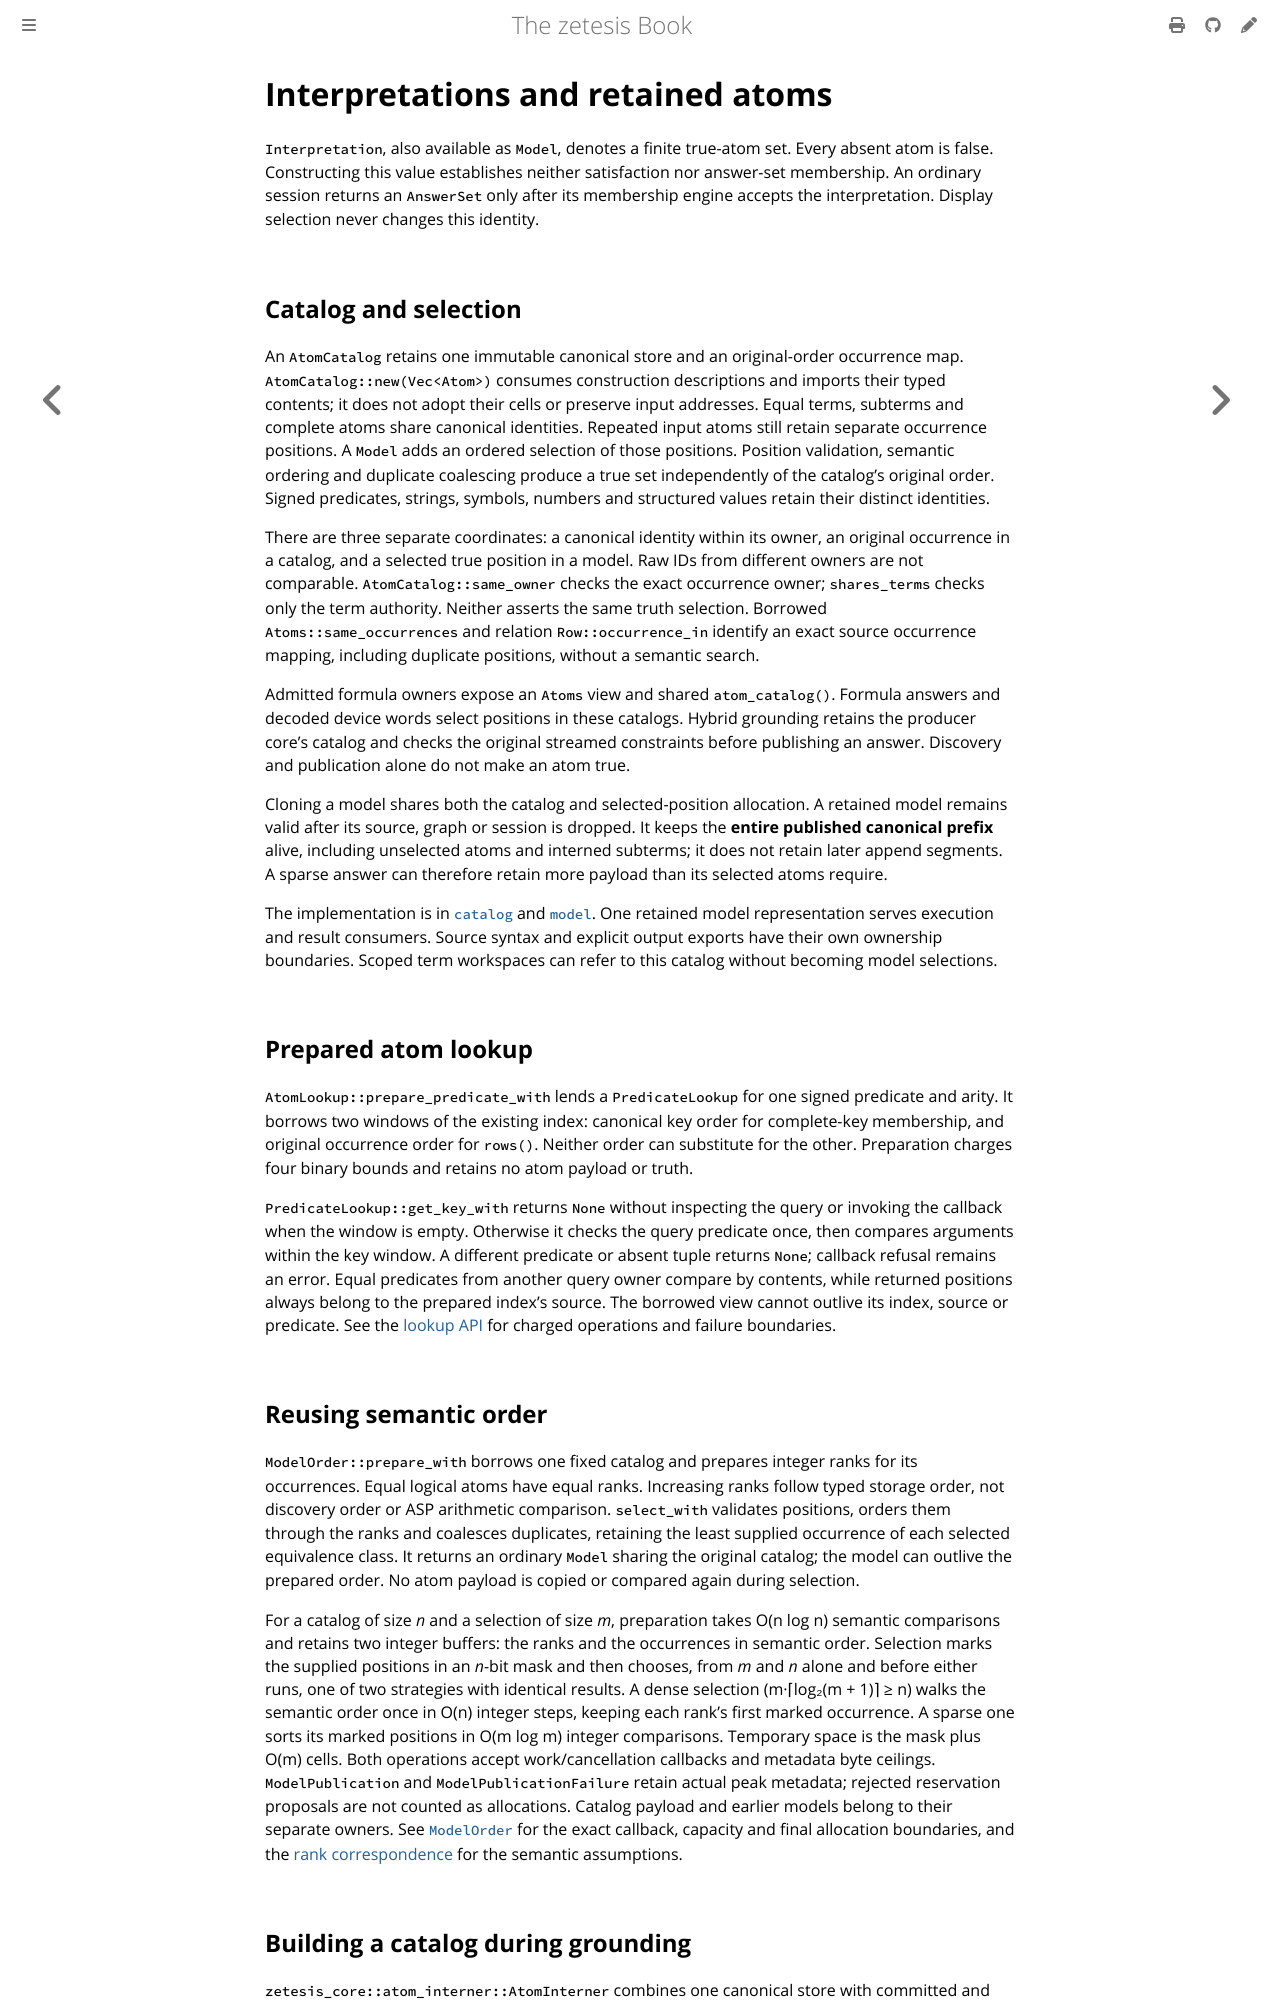

repository: GregoryGelfond/zetesis · page: book/rust/models.html · generator: mdbook

# Interpretations and retained atoms

`Interpretation`, also available as `Model`, denotes a finite true-atom set.
Every absent atom is false. Constructing this value establishes neither
satisfaction nor answer-set membership. An ordinary session returns an
`AnswerSet` only after its membership engine accepts the interpretation.
Display selection never changes this identity.

## Catalog and selection

An `AtomCatalog` retains one immutable canonical store and an original-order
occurrence map. `AtomCatalog::new(Vec<Atom>)` consumes construction descriptions
and imports their typed contents; it does not adopt their cells or preserve
input addresses. Equal terms, subterms and complete atoms share canonical
identities. Repeated input atoms still retain separate occurrence positions.
A `Model` adds an ordered selection of those positions. Position validation,
semantic ordering and duplicate coalescing produce a true set independently of
the catalog's original order. Signed predicates, strings, symbols, numbers and
structured values retain their distinct identities.

There are three separate coordinates: a canonical identity within its owner,
an original occurrence in a catalog, and a selected true position in a model.
Raw IDs from different owners are not comparable. `AtomCatalog::same_owner`
checks the exact occurrence owner; `shares_terms` checks only the term authority.
Neither asserts the same truth selection. Borrowed `Atoms::same_occurrences`
and relation `Row::occurrence_in` identify an exact source occurrence mapping,
including duplicate positions, without a semantic search.

Admitted formula owners expose an `Atoms` view and shared `atom_catalog()`.
Formula answers and decoded device words select positions in these catalogs.
Hybrid grounding retains the producer core's catalog and checks the original
streamed constraints before publishing an answer. Discovery and publication
alone do not make an atom true.

Cloning a model shares both the catalog and selected-position allocation. A
retained model remains valid after its source, graph or session is dropped. It
keeps the **entire published canonical prefix** alive, including unselected
atoms and interned subterms; it does not retain later append segments. A sparse
answer can therefore retain more payload than its selected atoms require.

The implementation is in
[`catalog`](https://github.com/GregoryGelfond/zetesis/blob/main/crates/zetesis-core/src/catalog.rs)
and [`model`](https://github.com/GregoryGelfond/zetesis/blob/main/crates/zetesis-core/src/model.rs).
One retained model representation serves execution and result consumers. Source
syntax and explicit output exports have their own ownership boundaries. Scoped
term workspaces can refer to this catalog without becoming model selections.

## Prepared atom lookup

`AtomLookup::prepare_predicate_with` lends a `PredicateLookup` for one signed
predicate and arity. It borrows two windows of the existing index: canonical
key order for complete-key membership, and original occurrence order for
`rows()`. Neither order can substitute for the other. Preparation charges four
binary bounds and retains no atom payload or truth.

`PredicateLookup::get_key_with` returns `None` without inspecting the query or
invoking the callback when the window is empty. Otherwise it checks the query
predicate once, then compares arguments within the key window. A different
predicate or absent tuple returns
`None`; callback refusal remains an error. Equal predicates from another query
owner compare by contents, while returned positions always belong to the
prepared index's source. The borrowed view cannot outlive its index, source or
predicate. See the
[lookup API](https://github.com/GregoryGelfond/zetesis/blob/main/crates/zetesis-core/src/atom_lookup.rs)
for charged operations and failure boundaries.

## Reusing semantic order

`ModelOrder::prepare_with` borrows one fixed catalog and prepares integer ranks
for its occurrences. Equal logical atoms have equal ranks. Increasing ranks
follow typed storage order, not discovery order or ASP arithmetic comparison.
`select_with` validates positions, orders them through the ranks and coalesces
duplicates, retaining the least supplied occurrence of each selected equivalence
class. It returns an ordinary `Model` sharing the original catalog; the model can
outlive the prepared order. No atom payload is copied or compared again during
selection.

For a catalog of size *n* and a selection of size *m*, preparation takes
O(n log n) semantic comparisons and retains two integer buffers: the ranks and
the occurrences in semantic order. Selection marks the supplied positions in an
*n*-bit mask and then chooses, from *m* and *n* alone and before either runs, one
of two strategies with identical results. A dense selection
(m·⌈log₂(m + 1)⌉ ≥ n) walks the semantic order once in O(n) integer steps,
keeping each rank's first marked occurrence. A sparse one sorts its marked
positions in O(m log m) integer comparisons. Temporary space is the mask plus
O(m) cells.
Both operations accept work/cancellation callbacks and metadata byte ceilings.
`ModelPublication` and `ModelPublicationFailure` retain actual peak metadata;
rejected reservation proposals are not counted as allocations. Catalog payload
and earlier models belong to their separate owners. See
[`ModelOrder`](https://github.com/GregoryGelfond/zetesis/blob/main/crates/zetesis-core/src/model/order.rs)
for the exact callback, capacity and final allocation boundaries, and the
[rank correspondence](../lean/correspondence.md) for the semantic assumptions.
